2-way image classification set "datasets" from GitHub (peterhsu2018/AIA_project); label vocabulary: abnormal, normal.

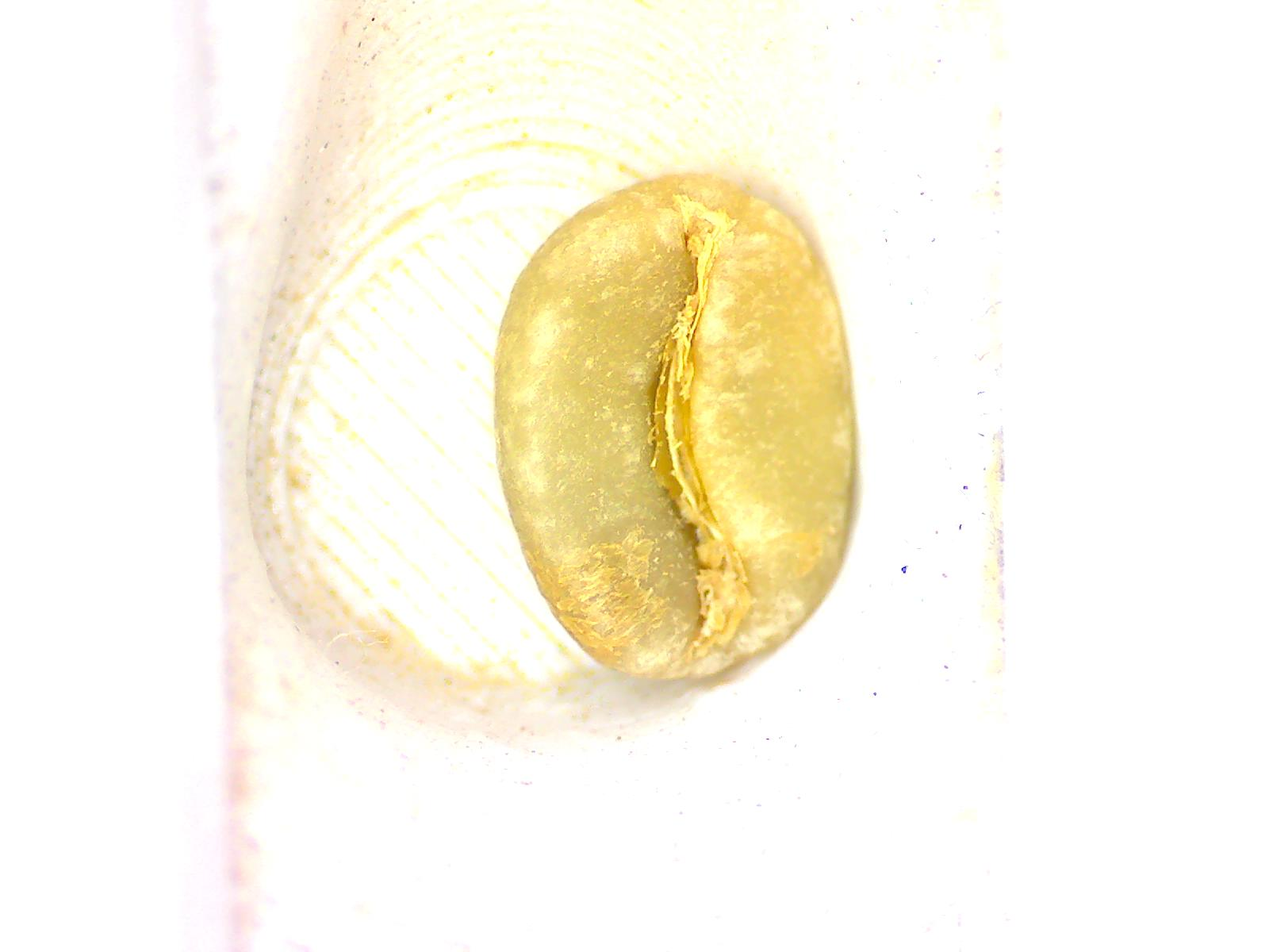
Label: normal

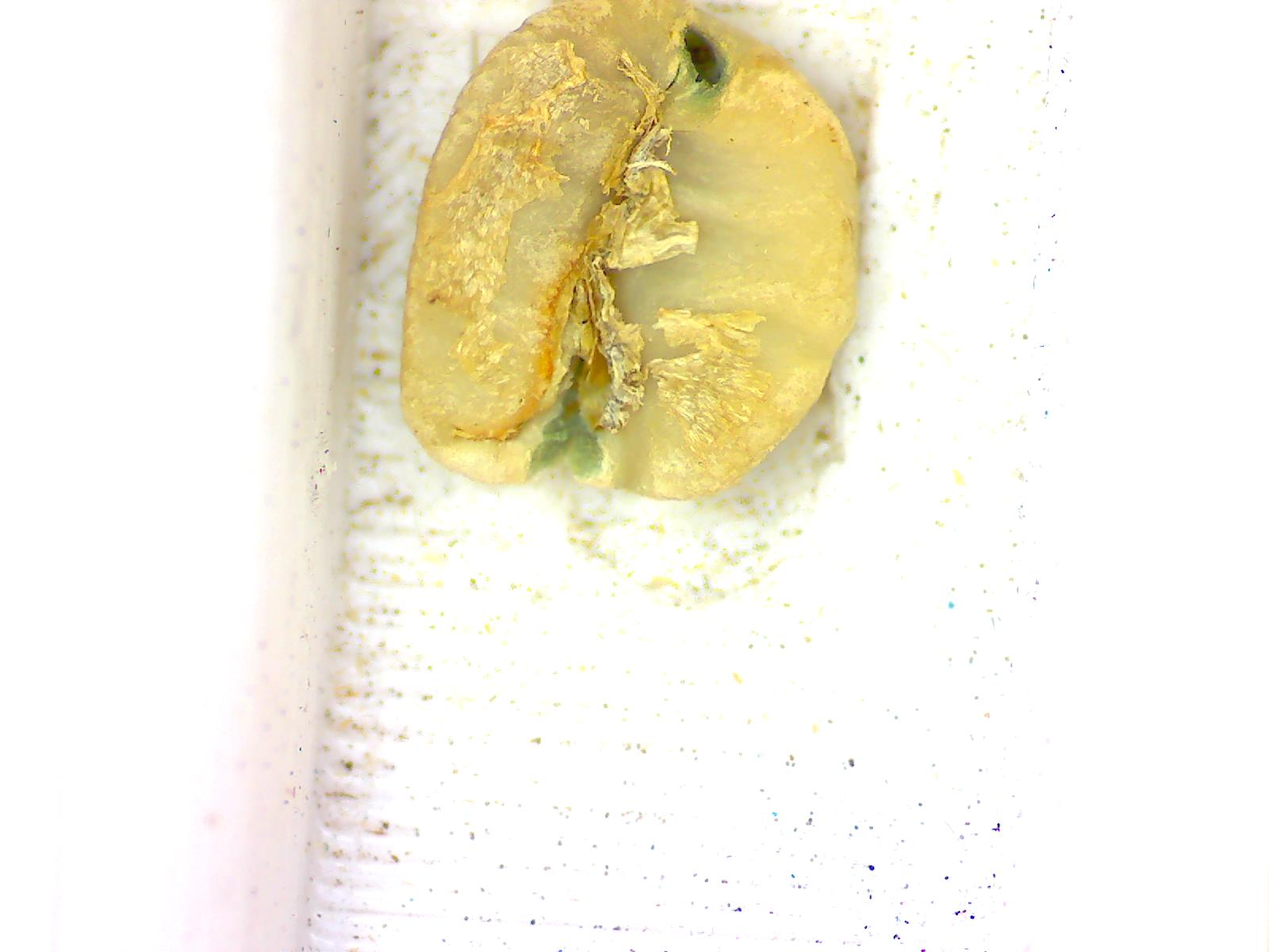
Label: abnormal

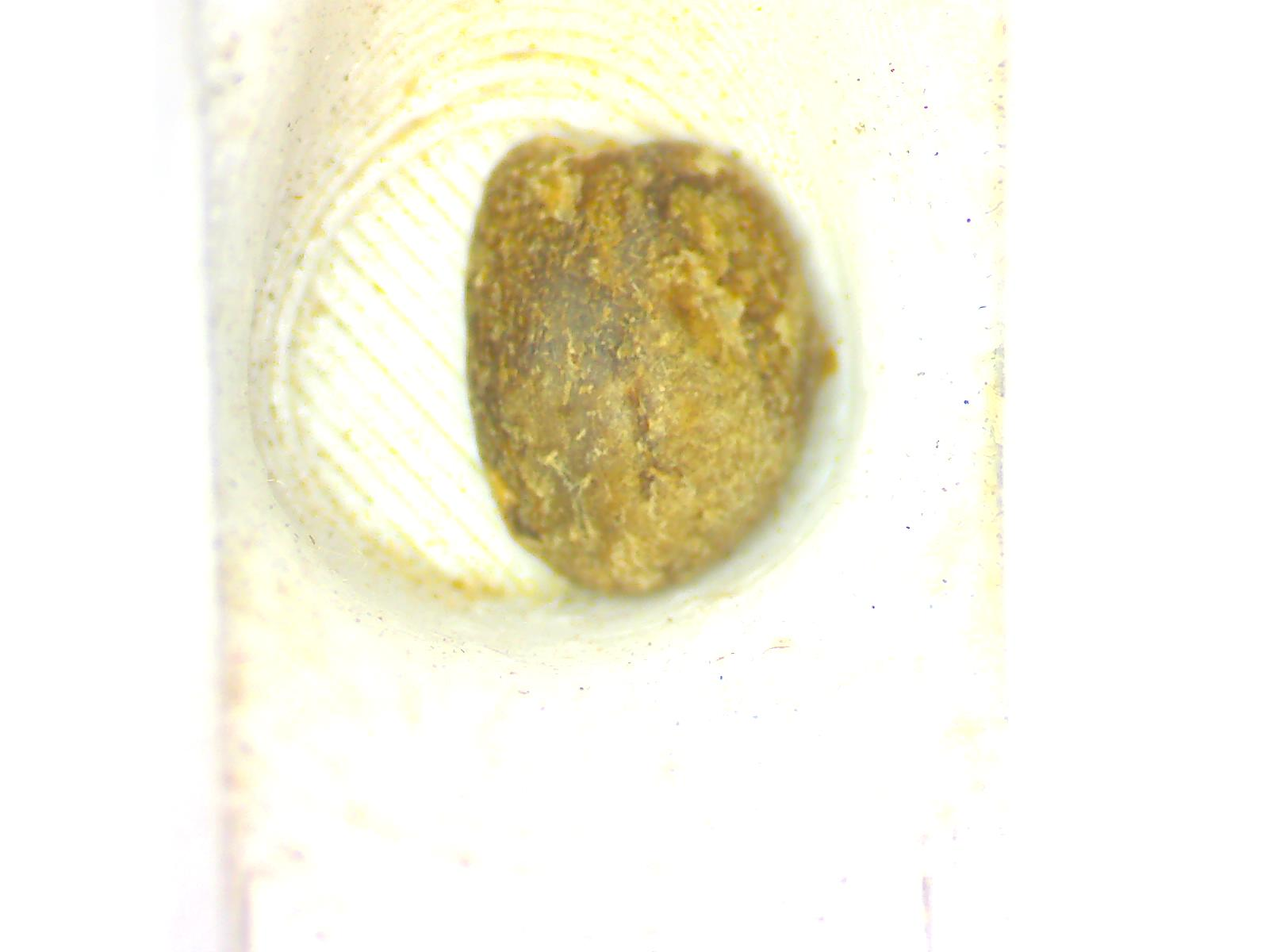
Label: abnormal

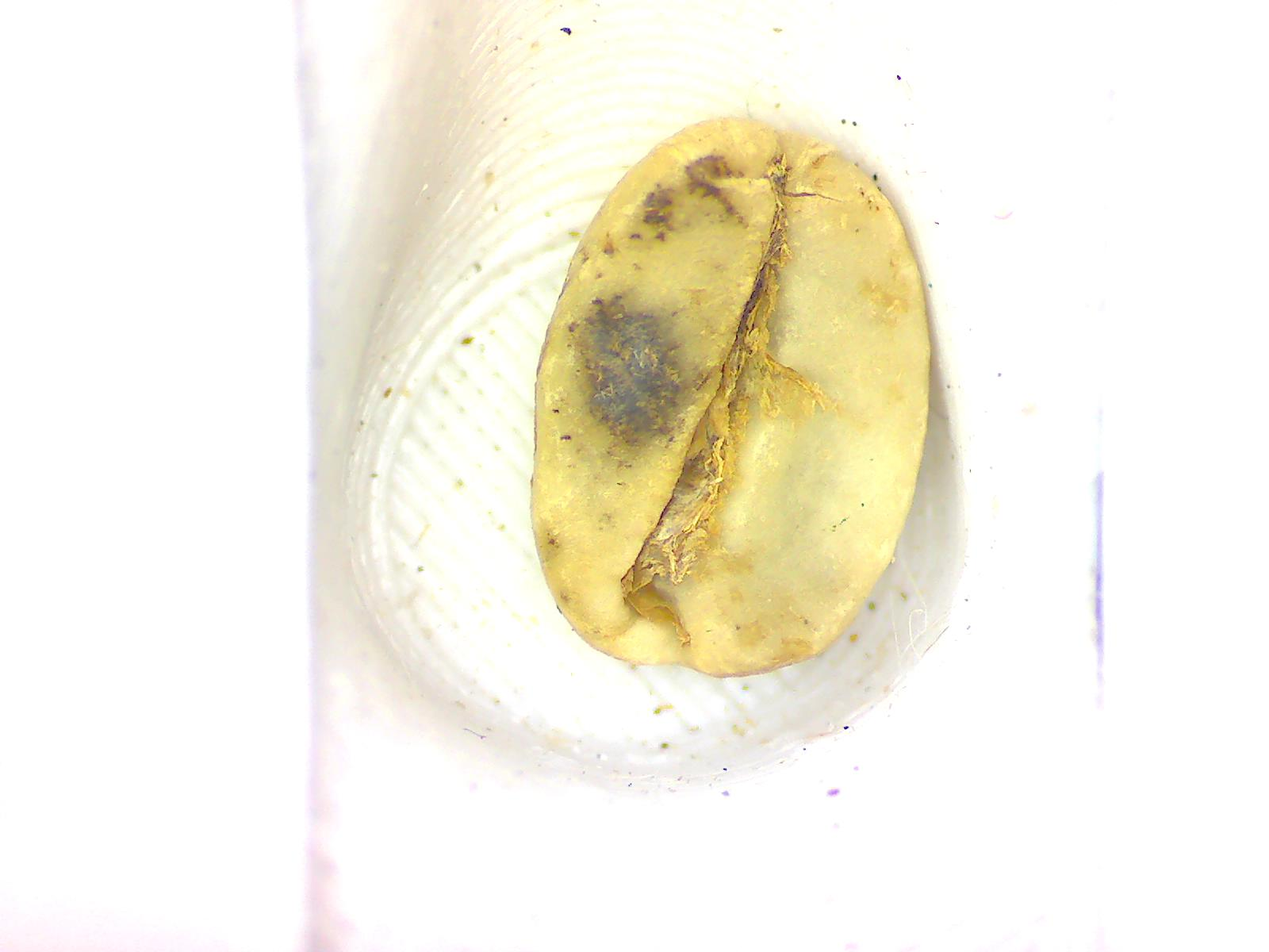
Label: abnormal

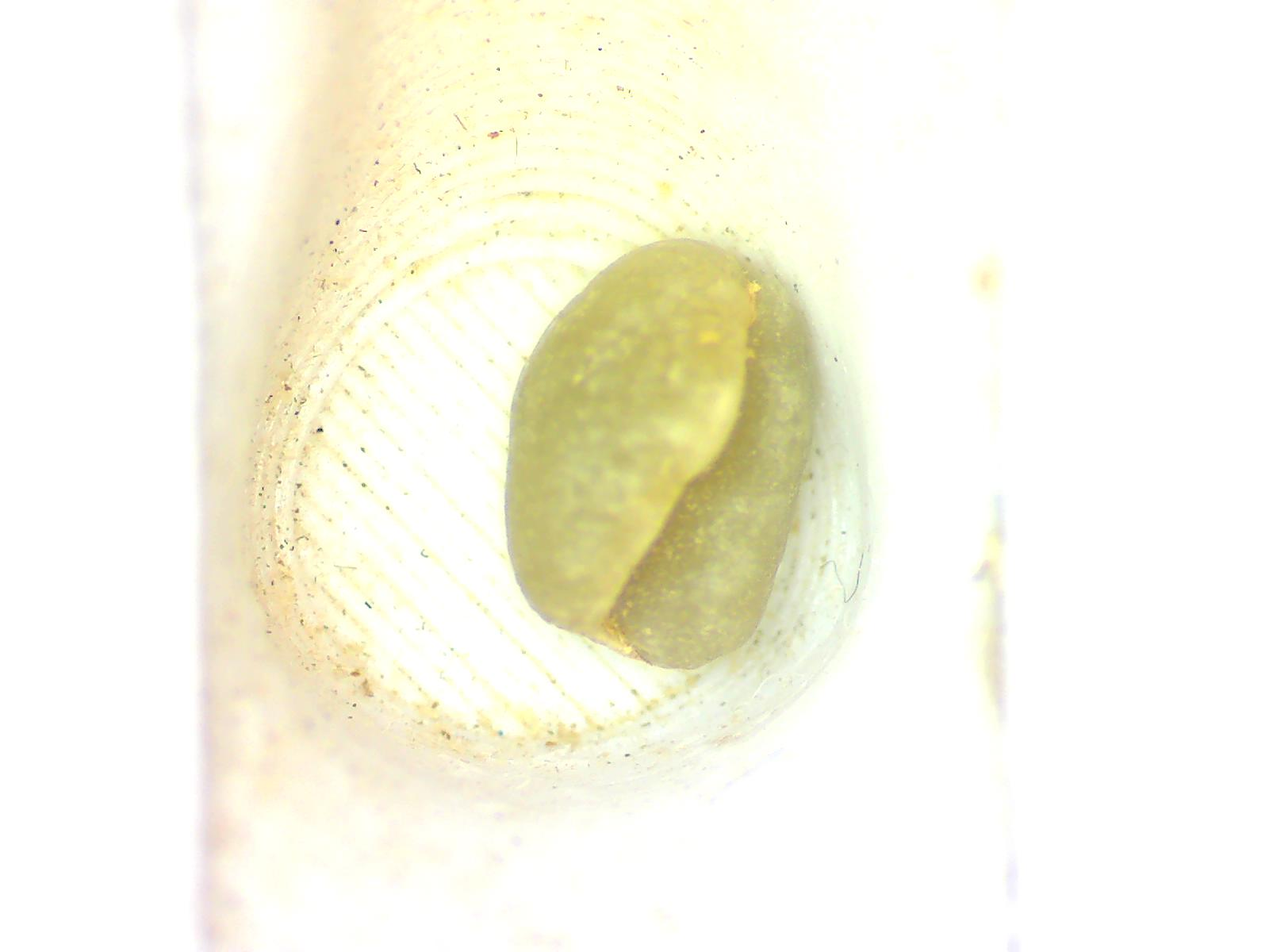
Label: normal

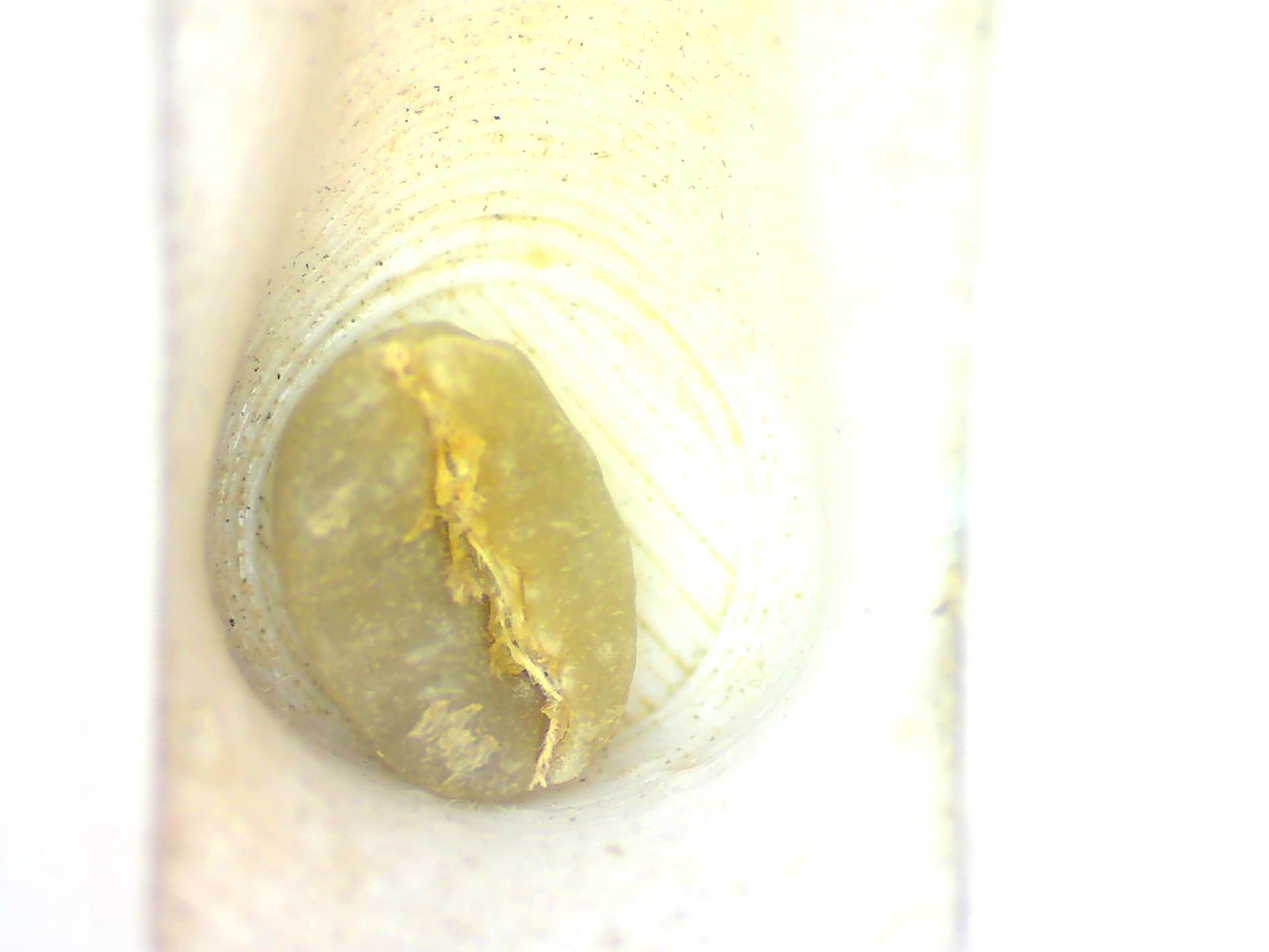
Label: normal
